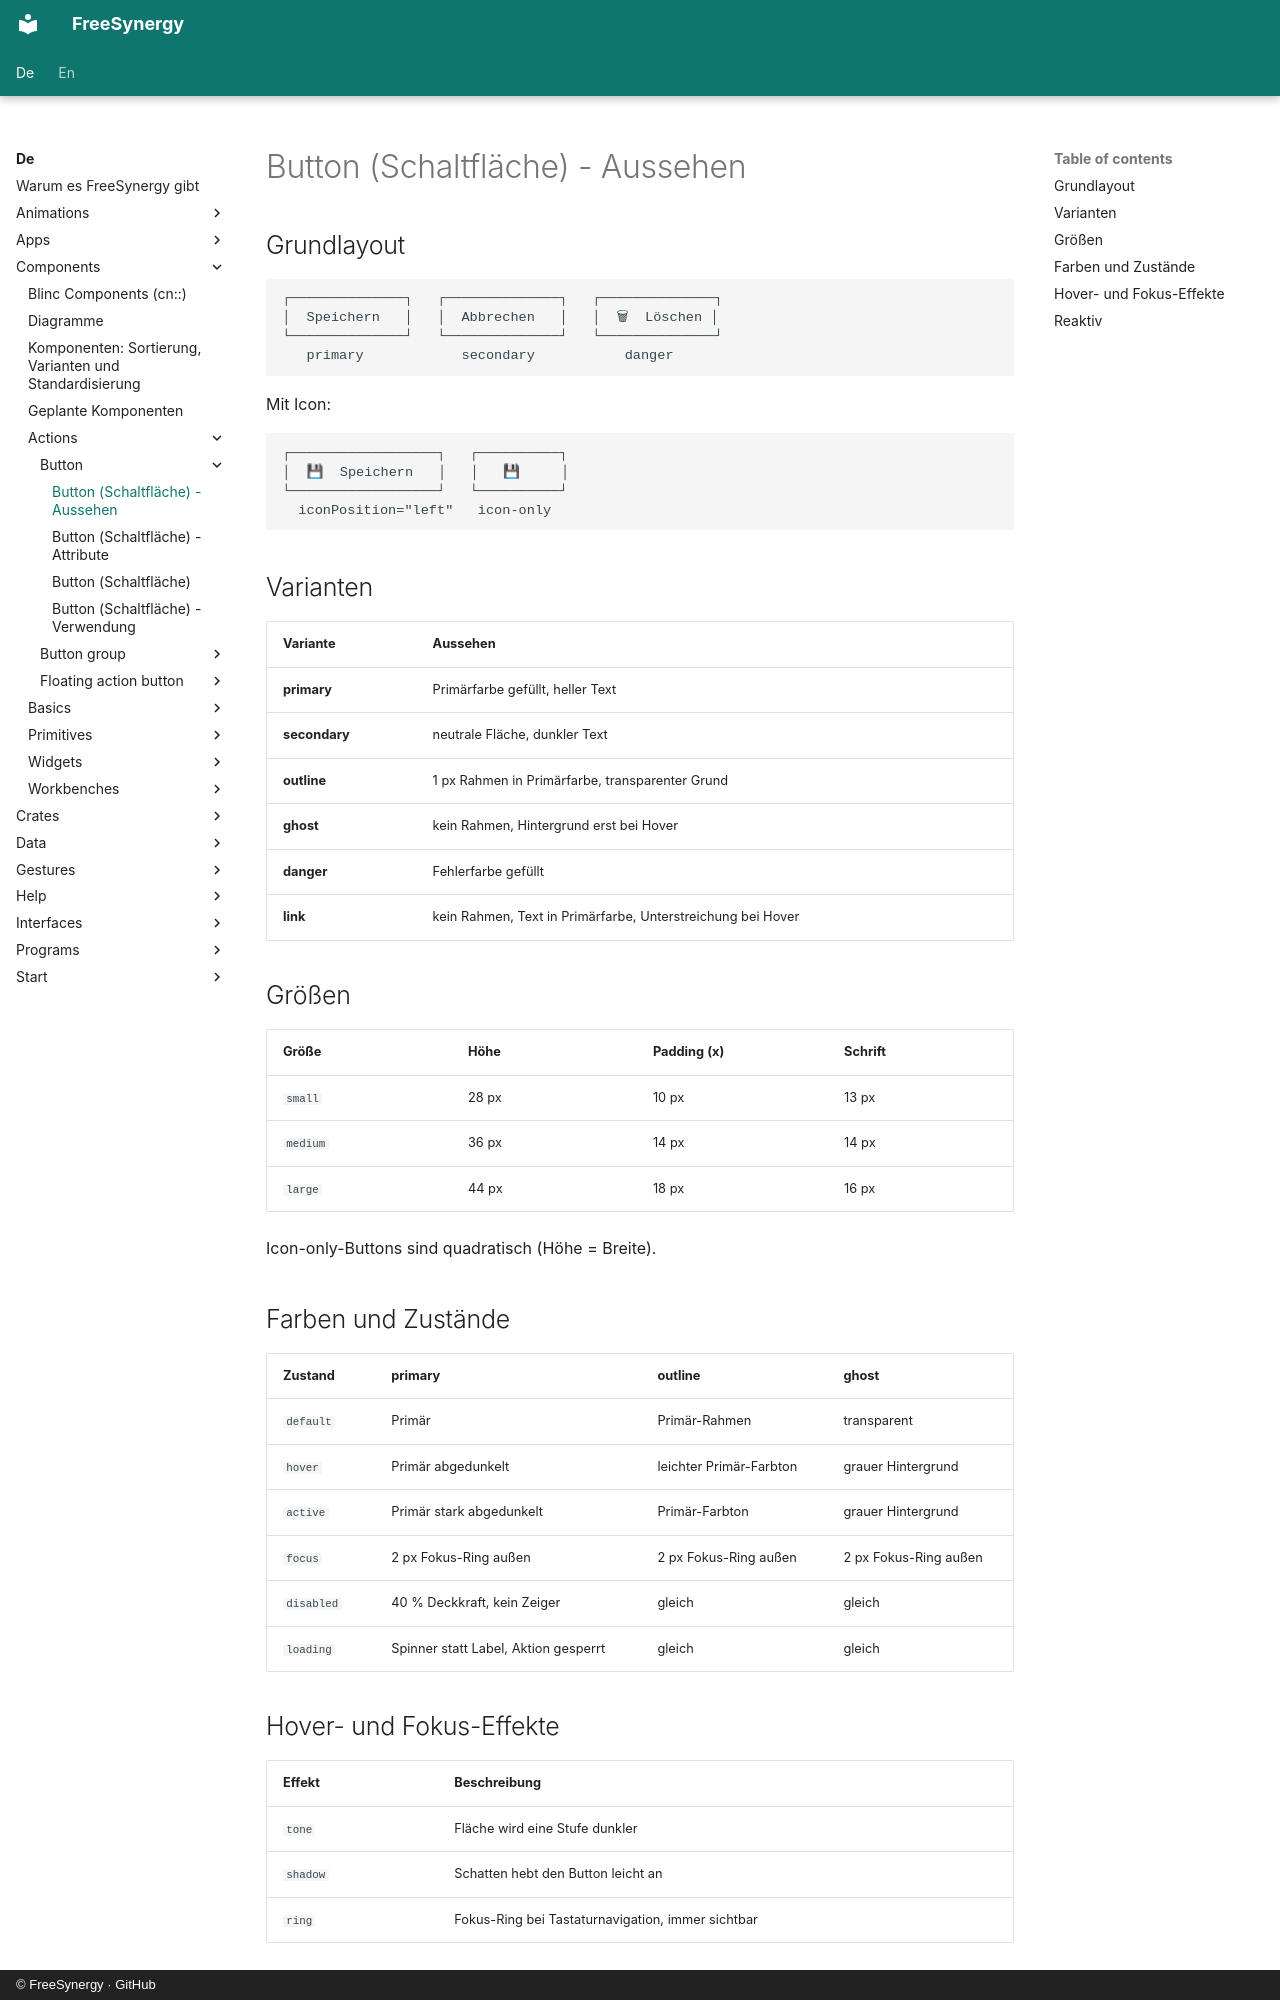

repository: FreeSynergy/fs-documentation · page: de/components/actions/button/appearance/index.html · generator: mkdocs · copyright: © FreeSynergy · GitHub

# Button (Schaltfläche) - Aussehen

## Grundlayout

```
┌──────────────┐   ┌──────────────┐   ┌──────────────┐
│  Speichern   │   │  Abbrechen   │   │  🗑  Löschen │
└──────────────┘   └──────────────┘   └──────────────┘
   primary            secondary           danger
```

Mit Icon:

```
┌──────────────────┐   ┌──────────┐
│  💾  Speichern   │   │   💾     │
└──────────────────┘   └──────────┘
  iconPosition="left"   icon-only
```

## Varianten

| Variante | Aussehen |
|----------|----------|
| **primary** | Primärfarbe gefüllt, heller Text |
| **secondary** | neutrale Fläche, dunkler Text |
| **outline** | 1 px Rahmen in Primärfarbe, transparenter Grund |
| **ghost** | kein Rahmen, Hintergrund erst bei Hover |
| **danger** | Fehlerfarbe gefüllt |
| **link** | kein Rahmen, Text in Primärfarbe, Unterstreichung bei Hover |

## Größen

| Größe | Höhe | Padding (x) | Schrift |
|-------|------|-------------|---------|
| `small` | 28 px | 10 px | 13 px |
| `medium` | 36 px | 14 px | 14 px |
| `large` | 44 px | 18 px | 16 px |

Icon-only-Buttons sind quadratisch (Höhe = Breite).

## Farben und Zustände

| Zustand | primary | outline | ghost |
|---------|---------|---------|-------|
| `default` | Primär | Primär-Rahmen | transparent |
| `hover` | Primär abgedunkelt | leichter Primär-Farbton | grauer Hintergrund |
| `active` | Primär stark abgedunkelt | Primär-Farbton | grauer Hintergrund |
| `focus` | 2 px Fokus-Ring außen | 2 px Fokus-Ring außen | 2 px Fokus-Ring außen |
| `disabled` | 40 % Deckkraft, kein Zeiger | gleich | gleich |
| `loading` | Spinner statt Label, Aktion gesperrt | gleich | gleich |

## Hover- und Fokus-Effekte

| Effekt | Beschreibung |
|--------|--------------|
| `tone` | Fläche wird eine Stufe dunkler |
| `shadow` | Schatten hebt den Button leicht an |
| `ring` | Fokus-Ring bei Tastaturnavigation, immer sichtbar |
